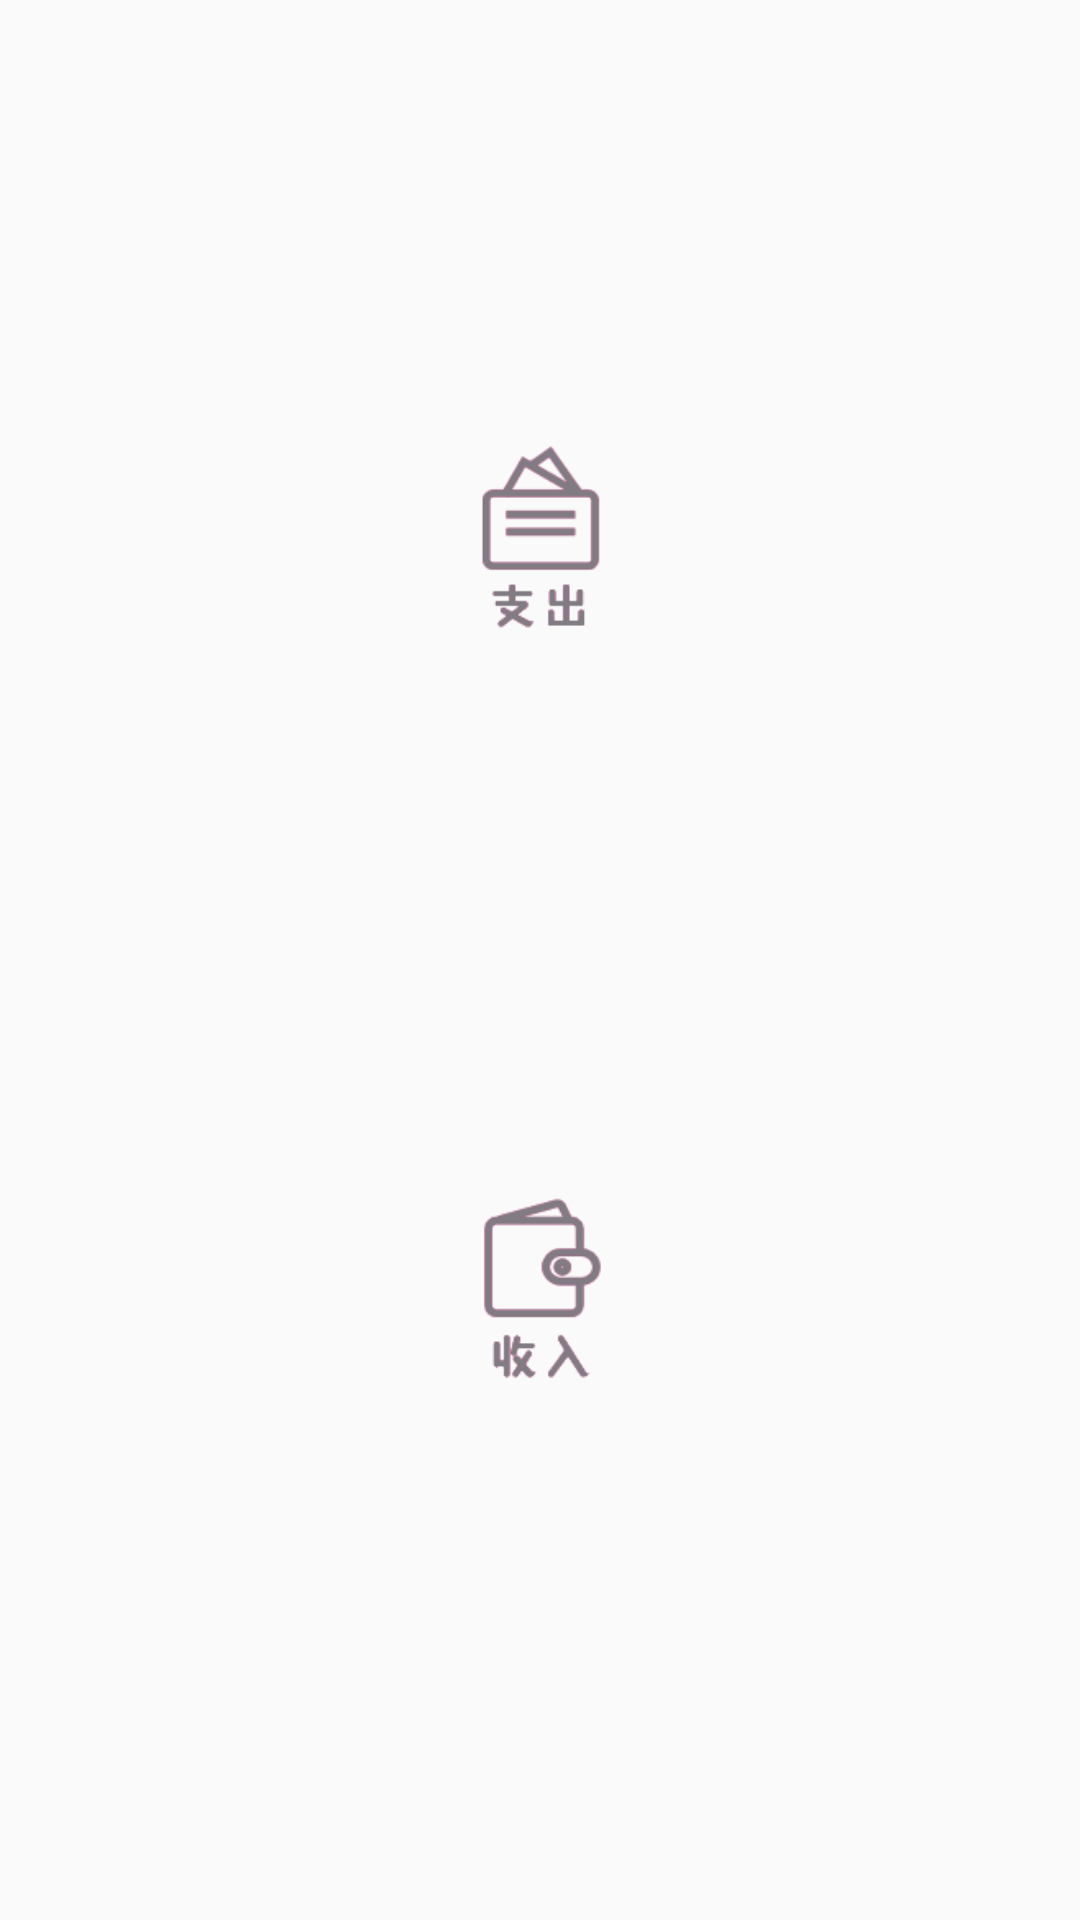

Reconstruct the res/layout file that produces this screen, plus the resources it refers to.
<!-- AndroidManifest.xml: application theme Theme.AppCompat.NoActionBar -->
<!-- res/layout/layout_inout.xml -->
<?xml version="1.0" encoding="utf-8"?>
<LinearLayout xmlns:android="http://schemas.android.com/apk/res/android"
    android:orientation="vertical" android:layout_width="match_parent"
    android:background="#FAFAFA"
    android:layout_height="match_parent">
    <LinearLayout
        android:layout_marginTop="20dp"
        android:layout_width="match_parent"
        android:layout_height="90dp"
        android:layout_weight="1"
        >
        <ImageView
            android:id="@+id/inout_shuidian"
            android:layout_width="70dp"
            android:layout_height="70dp"
            android:src="@drawable/shuidian_hong"
            android:layout_weight="1"
            android:visibility="invisible"
            ></ImageView>
        <ImageView
            android:id="@+id/inout_canyin"
            android:layout_width="70dp"
            android:layout_height="70dp"
            android:src="@drawable/cnayin_hong"
            android:layout_weight="1"
            android:visibility="invisible"
            ></ImageView>
    </LinearLayout>
    <LinearLayout
        android:layout_width="match_parent"
        android:layout_height="90dp"
        android:layout_weight="1"
        >
        <ImageView
            android:id="@+id/inout_yiwu"
            android:layout_width="70dp"
            android:layout_height="70dp"
            android:src="@drawable/yiwu_hong"
            android:layout_weight="1"
            android:visibility="invisible"
            ></ImageView>
        <ImageView
            android:id="@+id/inout_in"
            android:layout_width="70dp"
            android:layout_height="70dp"
            android:src="@drawable/zhichu_hei"
            android:layout_weight="1"
            ></ImageView>
        <ImageView
            android:id="@+id/inout_qita"
            android:layout_width="70dp"
            android:layout_height="70dp"
            android:src="@drawable/qita_hong"
            android:layout_weight="1"
            android:visibility="invisible"
            ></ImageView>
    </LinearLayout>
    <LinearLayout
        android:layout_width="match_parent"
        android:layout_height="90dp"
        android:layout_weight="1"
        >
        <ImageView
            android:id="@+id/inout_chuxing"
            android:layout_width="70dp"
            android:layout_height="70dp"
            android:src="@drawable/jiaotong_hong"
            android:layout_weight="1"
            android:visibility="invisible"
            ></ImageView>
        <ImageView
            android:id="@+id/inout_dianzi"
            android:layout_width="70dp"
            android:layout_height="70dp"
            android:src="@drawable/dianzi_hong"
            android:layout_weight="1"
            android:visibility="invisible"
            ></ImageView>
        <ImageView
            android:id="@+id/inout_yule"
            android:layout_width="70dp"
            android:layout_height="70dp"
            android:src="@drawable/yule_hong"
            android:layout_weight="1"
            android:visibility="invisible"
            ></ImageView>
    </LinearLayout>
    <LinearLayout
        android:layout_width="match_parent"
        android:layout_height="90dp"
        android:layout_weight="1"
        >
        <ImageView
            android:id="@+id/inout_gongzi"
            android:layout_width="70dp"
            android:layout_height="70dp"
            android:src="@drawable/gongzi_hong"
            android:layout_weight="1"
            android:visibility="invisible"
            ></ImageView>
        <ImageView
            android:id="@+id/inout_out"
            android:layout_width="70dp"
            android:layout_height="70dp"
            android:src="@drawable/shouru_hei"
            android:layout_weight="1"
            ></ImageView>
        <ImageView
            android:id="@+id/inout_jianqian"
            android:layout_width="70dp"
            android:layout_height="70dp"
            android:src="@drawable/jiandao_hong"
            android:layout_weight="1"
            android:visibility="invisible"
            ></ImageView>
    </LinearLayout>
    <LinearLayout
        android:layout_width="match_parent"
        android:layout_height="90dp"
        android:layout_weight="1"
        >
        <ImageView
            android:id="@+id/inout_jianzhi"
            android:layout_width="70dp"
            android:layout_height="70dp"
            android:src="@drawable/jianzhi_hong"
            android:layout_weight="1"
            android:visibility="invisible"
            ></ImageView>
        <ImageView
            android:id="@+id/inout_hongbao"
            android:layout_width="70dp"
            android:layout_height="70dp"
            android:src="@drawable/hongbao_hong"
            android:layout_weight="1"
            android:visibility="invisible"
            ></ImageView>
    </LinearLayout>







</LinearLayout>
<!-- resources referenced by this layout -->
<resources>
  <!-- drawable cnayin_hong: png bitmap (drawable-v24, 6838 bytes) -->
  <!-- drawable dianzi_hong: png bitmap (drawable-v24, 8054 bytes) -->
  <!-- drawable gongzi_hong: png bitmap (drawable-v24, 3640 bytes) -->
  <!-- drawable hongbao_hong: png bitmap (drawable-v24, 5579 bytes) -->
  <!-- drawable jiandao_hong: png bitmap (drawable-v24, 8227 bytes) -->
  <!-- drawable jianzhi_hong: png bitmap (drawable-v24, 5168 bytes) -->
  <!-- drawable jiaotong_hong: png bitmap (drawable-v24, 6321 bytes) -->
  <!-- drawable qita_hong: png bitmap (drawable-v24, 6005 bytes) -->
  <!-- drawable shouru_hei: png bitmap (drawable-v24, 6067 bytes) -->
  <!-- drawable shuidian_hong: png bitmap (drawable-v24, 5458 bytes) -->
  <!-- drawable yiwu_hong: png bitmap (drawable-v24, 10092 bytes) -->
  <!-- drawable yule_hong: png bitmap (drawable-v24, 6717 bytes) -->
  <!-- drawable zhichu_hei: png bitmap (drawable-v24, 5631 bytes) -->
</resources>
